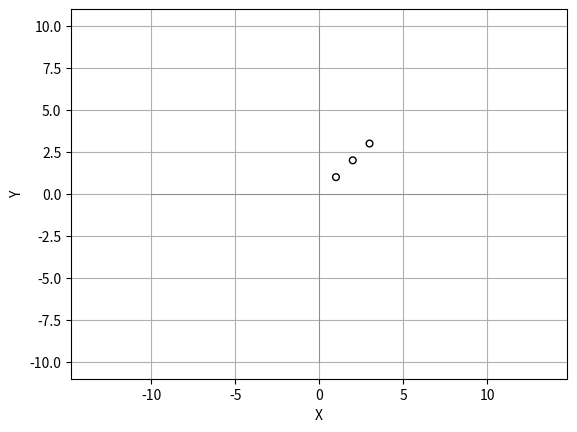

Source code (Python):
import matplotlib.pyplot as plt
from matplotlib.patches import Circle

# Create a grid from -10 to 10 in both axes
x_grid = range(-10, 11)
y_grid = range(-10, 11)

# Define the coordinates of the points
x = [1, 2, 3]
y = [1, 2, 3]

# Define the radii of the points
radii = [0.2, 0.2, 0.2]

# Create a figure and axis
fig, ax = plt.subplots()

# Plot the grid
ax.plot(x_grid, [0]*len(x_grid), color='grey', linestyle='-', linewidth=0.5)
ax.plot([0]*len(y_grid), y_grid, color='grey', linestyle='-', linewidth=0.5)

# Plot each point as a circle with specified radius
for i in range(len(x)):
    circle = Circle((x[i], y[i]), radii[i], edgecolor='black', facecolor='None')
    ax.add_patch(circle)

# Add labels
ax.set_xlabel('X')
ax.set_ylabel('Y')

# Show the plot
plt.grid(True)
plt.axis('equal')
plt.show()
